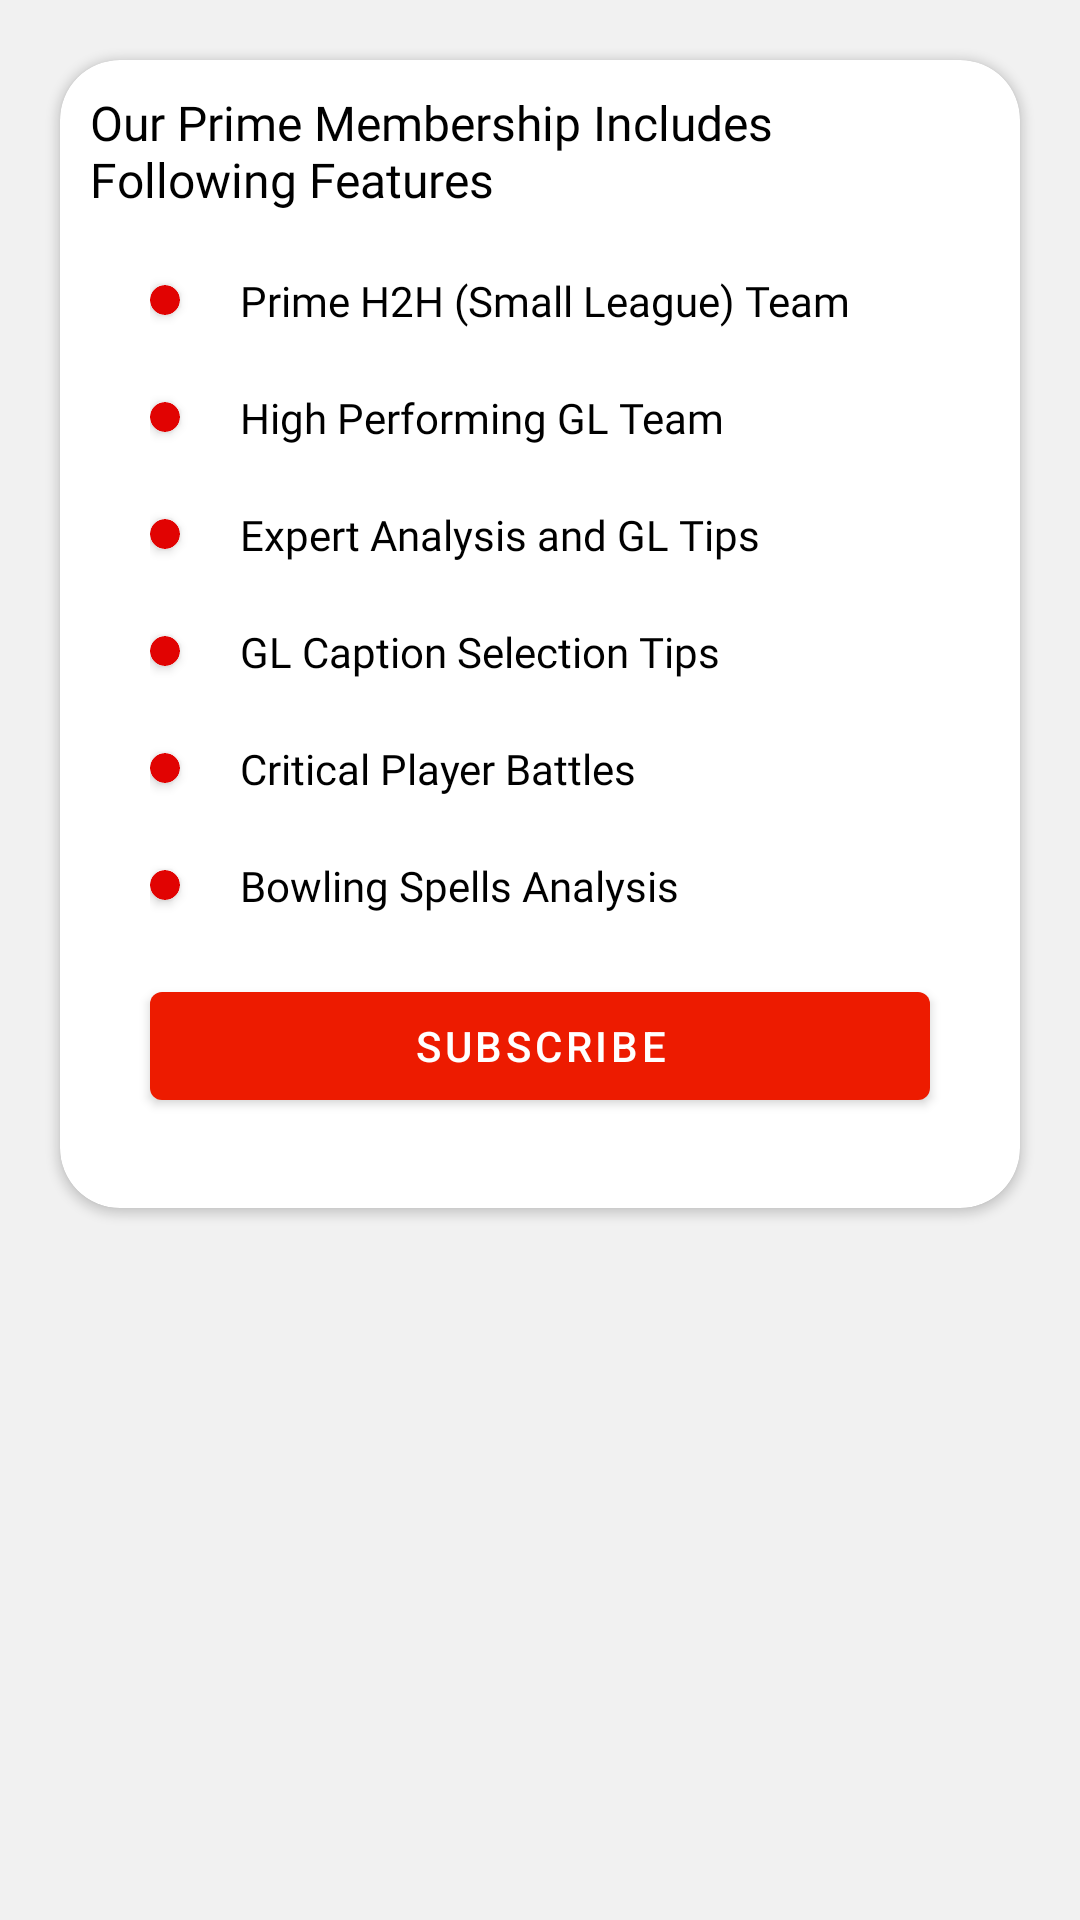

Write the Android layout XML for this screen, with the resource values it uses.
<!-- AndroidManifest.xml: application theme Theme.FantacyExpert -->
<!-- res/layout/fragment_premium_content.xml -->
<?xml version="1.0" encoding="utf-8"?>
<LinearLayout xmlns:android="http://schemas.android.com/apk/res/android"
    xmlns:app="http://schemas.android.com/apk/res-auto"
    xmlns:tools="http://schemas.android.com/tools"
    android:layout_width="match_parent"
    android:orientation="vertical"
    android:layout_height="match_parent"
    android:background="#F1F1F1"
    tools:context=".Fragments.PremiumContentFragment">


    <androidx.cardview.widget.CardView
        android:id="@+id/card_free_user"
        android:layout_width="match_parent"
        android:layout_height="wrap_content"
        android:layout_margin="20dp"
        app:cardCornerRadius="20dp">

        <LinearLayout
            android:layout_width="match_parent"
            android:layout_height="match_parent"
            android:layout_margin="10dp"

            android:orientation="vertical">

            <TextView
                android:layout_width="wrap_content"
                android:layout_height="wrap_content"
                android:fontFamily="@font/museo_bold"
                android:text="Our Prime Membership Includes Following Features"
                android:textColor="@color/black"
                android:textSize="16sp" />

            <LinearLayout
                android:layout_width="match_parent"
                android:layout_height="wrap_content"
                android:layout_gravity="start"
                android:layout_marginTop="20dp"
                android:layout_marginStart="20dp"
                android:gravity="start|center_vertical"
                android:orientation="horizontal">


                <androidx.cardview.widget.CardView
                    android:layout_width="10dp"
                    android:layout_height="10dp"
                    app:cardBackgroundColor="@color/redText"
                    app:cardCornerRadius="20dp" />


                <TextView
                    android:layout_width="wrap_content"
                    android:layout_height="wrap_content"
                    android:layout_marginStart="20dp"
                    android:fontFamily="@font/nowayregular"
                    android:text="Prime H2H (Small League) Team"
                    android:textColor="@color/black"
                    android:textSize="14sp" />


            </LinearLayout>

            <LinearLayout
                android:layout_width="match_parent"
                android:layout_height="wrap_content"
                android:layout_gravity="start"
                android:layout_marginTop="20dp"
                android:layout_marginStart="20dp"
                android:gravity="start|center_vertical"
                android:orientation="horizontal">


                <androidx.cardview.widget.CardView
                    android:layout_width="10dp"
                    android:layout_height="10dp"
                    app:cardBackgroundColor="@color/redText"
                    app:cardCornerRadius="20dp" />


                <TextView
                    android:layout_width="wrap_content"
                    android:layout_height="wrap_content"
                    android:layout_marginStart="20dp"
                    android:fontFamily="@font/nowayregular"
                    android:text="High Performing GL Team"
                    android:textColor="@color/black"
                    android:textSize="14sp" />


            </LinearLayout>

            <LinearLayout
                android:layout_width="match_parent"
                android:layout_height="wrap_content"
                android:layout_gravity="start"
                android:layout_marginTop="20dp"
                android:layout_marginStart="20dp"
                android:gravity="start|center_vertical"
                android:orientation="horizontal">


                <androidx.cardview.widget.CardView
                    android:layout_width="10dp"
                    android:layout_height="10dp"
                    app:cardBackgroundColor="@color/redText"
                    app:cardCornerRadius="20dp" />


                <TextView
                    android:layout_width="wrap_content"
                    android:layout_height="wrap_content"
                    android:layout_marginStart="20dp"
                    android:fontFamily="@font/nowayregular"
                    android:text="Expert Analysis and GL Tips"
                    android:textColor="@color/black"
                    android:textSize="14sp" />


            </LinearLayout>
            <LinearLayout
                android:layout_width="match_parent"
                android:layout_height="wrap_content"
                android:layout_gravity="start"
                android:layout_marginTop="20dp"
                android:layout_marginStart="20dp"
                android:gravity="start|center_vertical"
                android:orientation="horizontal">


                <androidx.cardview.widget.CardView
                    android:layout_width="10dp"
                    android:layout_height="10dp"
                    app:cardBackgroundColor="@color/redText"
                    app:cardCornerRadius="20dp" />


                <TextView
                    android:layout_width="wrap_content"
                    android:layout_height="wrap_content"
                    android:layout_marginStart="20dp"
                    android:fontFamily="@font/nowayregular"
                    android:text="GL Caption Selection Tips"
                    android:textColor="@color/black"
                    android:textSize="14sp" />


            </LinearLayout>



            <LinearLayout
                android:layout_width="match_parent"
                android:layout_height="wrap_content"
                android:layout_gravity="start"
                android:layout_marginTop="20dp"
                android:layout_marginStart="20dp"
                android:gravity="start|center_vertical"
                android:orientation="horizontal">


                <androidx.cardview.widget.CardView
                    android:layout_width="10dp"
                    android:layout_height="10dp"
                    app:cardBackgroundColor="@color/redText"
                    app:cardCornerRadius="20dp" />


                <TextView
                    android:layout_width="wrap_content"
                    android:layout_height="wrap_content"
                    android:layout_marginStart="20dp"
                    android:fontFamily="@font/nowayregular"
                    android:text="Critical Player Battles"
                    android:textColor="@color/black"
                    android:textSize="14sp" />


            </LinearLayout>


            <LinearLayout
                android:layout_width="match_parent"
                android:layout_height="wrap_content"
                android:layout_gravity="start"
                android:layout_marginTop="20dp"
                android:layout_marginStart="20dp"
                android:gravity="start|center_vertical"
                android:orientation="horizontal">


                <androidx.cardview.widget.CardView
                    android:layout_width="10dp"
                    android:layout_height="10dp"
                    app:cardBackgroundColor="@color/redText"
                    app:cardCornerRadius="20dp" />


                <TextView
                    android:layout_width="wrap_content"
                    android:layout_height="wrap_content"
                    android:layout_marginStart="20dp"
                    android:fontFamily="@font/nowayregular"
                    android:text="Bowling Spells Analysis"
                    android:textColor="@color/black"
                    android:textSize="14sp" />


            </LinearLayout>


            <Button
                android:id="@+id/btn_subscribe"
                android:layout_margin="20dp"
                android:layout_width="match_parent"
                android:layout_height="wrap_content"
                android:text="Subscribe"/>



        </LinearLayout>
    </androidx.cardview.widget.CardView>


    <RelativeLayout
        android:id="@+id/rl_contentLayout"
        android:visibility="gone"
        android:layout_width="match_parent"
        android:layout_height="match_parent"
        android:layout_gravity="center"
        android:gravity="center">

        <WebView
            android:id="@+id/web_view"
            android:layout_width="match_parent"
            android:layout_height="match_parent"
            android:layout_gravity="center"
            android:layout_marginStart="5dp"
            android:layout_marginTop="5dp"
            android:layout_marginEnd="5dp"
            android:layout_marginBottom="5dp" />

        <ProgressBar
            android:id="@+id/progressloadinfo"
            android:layout_width="wrap_content"
            android:layout_height="wrap_content"
            android:layout_centerInParent="true" />
    </RelativeLayout>
</LinearLayout>
<!-- resources referenced by this layout -->
<resources>
  <color name="black">#FF000000</color>
  <color name="redText">#e10302</color>
  <style name="Theme.FantacyExpert" parent="Theme.MaterialComponents.Light">
          
          <item name="colorPrimary">@color/grad_1</item>
          <item name="colorPrimaryVariant">@color/grad_2</item>
          <item name="colorOnPrimary">@color/white</item>
          
          <item name="colorSecondary">@color/teal_200</item>
          <item name="colorSecondaryVariant">@color/teal_700</item>
          <item name="colorOnSecondary">@color/black</item>
          
          <item name="android:statusBarColor" tools:targetApi="l">@color/grad_1</item>
          <item name="android:forceDarkAllowed" tools:targetApi="q">false</item>
  
          
      </style>
  <color name="grad_1">#ED1B00</color>
  <color name="grad_2">#AB1700</color>
  <color name="white">#FFFFFFFF</color>
  <color name="teal_200">#FF03DAC5</color>
  <color name="teal_700">#FF018786</color>
</resources>
